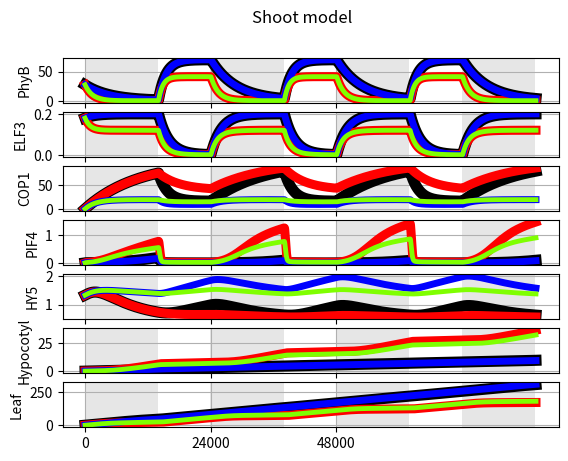
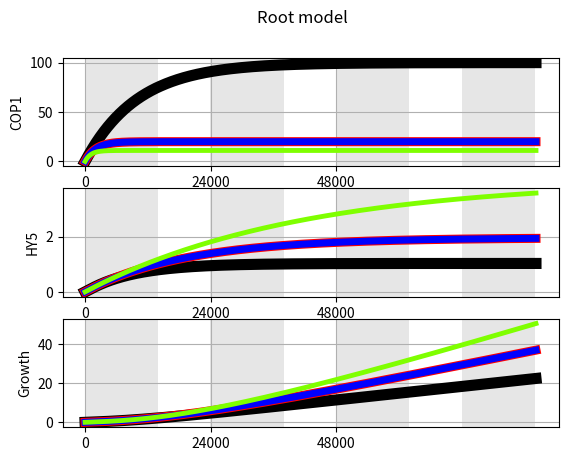
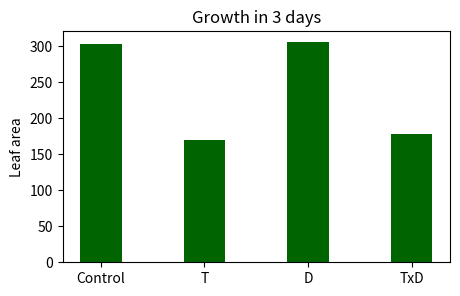
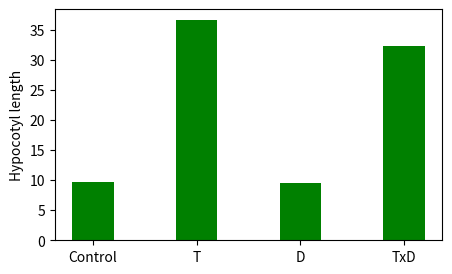
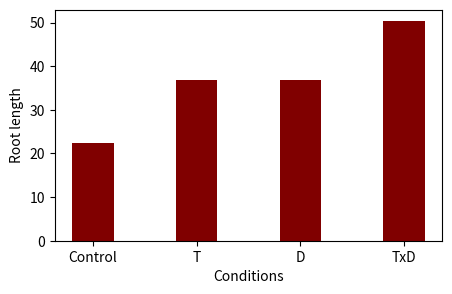
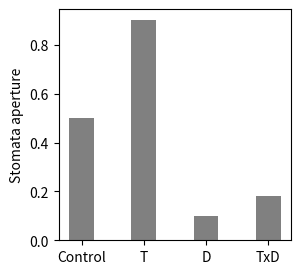

These charts were generated, in order, by the following Python code:
# Model organs: hypocotyl+leaf, root.
# Functions: Respiration (light,T), StomataOpen (T,D,light)
# Need to include: leaf angle, petiole length, photosynthetic activity based on leaf area,
# sink strenghts (fixed then dynamic), carbon consumption (growth constrained by its availability)
# and storage in starch. Water should be further considered in Farquhar

# Future steps: 1. how this partitionaning is affected by TxD (HY5->SWEET)?
# 2. light-dark cycle differences in C allocation (into or out of starch)
# 3. stomata opening model should be more elaborate, i.e. exploit efforts from Reka Albert and add Bergmann dev.

# FSPM ref
# 2019 https://academic.oup.com/jxb/article/70/9/2463/5336616
# 2022 https://academic.oup.com/insilicoplants/article/4/2/diac010/6594971

import numpy
from scipy.integrate import odeint
import matplotlib.pyplot as plt
import math
from matplotlib.patches import Rectangle


# Notation
# Production pVariable
# Decay decayVariable - not dVariable because that is the ODE
# Half-rate hrVariable
# Inactivation iVariable
# Activation aVariable
# Association ass
# Dissociation diss
# Growth gOrgan

# Hypocotyl model - just need to include sat regulation in PIF4 sequestration
def hypocotyl(a, t, ABA, Temp, lighttime, light):
    hrCOP1 = 25
    hrABA = 0.5
    hrPhyB = 25
    hrPIF4 = 0.4
    basalgrowth = 0.1
    decayPhyB = 0.01
    pPhyB = 100 * decayPhyB
    aLPhyB = 0.5
    iTPhyB = 0.5
    iPhyB = 0.2  # Revisar porque PhyB no se esta regulando...
    decayELF3 = 0.001
    pELF3 = 100 * decayELF3
    decayELF3 = 0.001 * 500  # decay has to be huge to recover nice COP1 pattern
    iELF3 = 0.4
    aELF3 = 0.1
    decayPIF4 = 0.001
    pPIF4 = 100 * decayPIF4 / 2
    pPIF4T = 100 * decayPIF4 / 2
    decayPIF4PhyB = 0.001 * 2
    seqPIF4 = 0.4
    seqinvPIF4 = 0.2  # This needs improvement- should be modelled as protein complexes...
    decayCOP1 = 0.1
    pCOP1 = 100 * decayCOP1
    decayCOP1nucleus = 0.5  # COP1 needs improvement - should be modelled as a cytoplasmic and a nuclear pool
    decayHY5 = 0.001
    pHY5 = 100 * decayHY5
    decayHY5COP1 = 0.01 * 20
    growthrate = 5
    PhyBi = a[0]
    PhyBa = a[1]
    ELF3a = a[2]
    ELF3i = a[3]
    PIF4 = a[4]
    PIF4seq = a[5]
    COP1 = a[6]
    HY5 = a[7]
    Carbon = a[10]
    PhyBregulation = PhyBa * PhyBa / (PhyBa * PhyBa + hrPhyB * hrPhyB)
    dPhyBi = pPhyB - decayPhyB * PhyBi - light * aLPhyB * PhyBi + Temp * iTPhyB * PhyBa + iPhyB * PhyBa
    dPhyBa = light * aLPhyB * PhyBi - Temp * iTPhyB * PhyBa - iPhyB * PhyBa - decayPhyB * PhyBa
    dELF3a = abs(1 - light) * pELF3 - decayELF3 * ELF3a - Temp * iELF3 * ELF3a + aELF3 * ELF3i
    dELF3i = Temp * iELF3 * ELF3a - aELF3 * ELF3i - decayELF3 * ELF3i
    dPIF4 = pPIF4 + pPIF4T * Temp - decayPIF4 * PIF4 - decayPIF4PhyB * PhyBa * PIF4 - seqPIF4 * PIF4 * (
                HY5 + PhyBa + ELF3a) + seqinvPIF4 * PIF4seq
    dPIF4seq = seqPIF4 * PIF4 * (
                HY5 + PhyBa + ELF3a) - seqinvPIF4 * PIF4seq - decayPIF4 * PIF4seq - decayPIF4PhyB * PhyBa * PIF4seq
    #    dCOP1=pCOP1-decayCOP1*COP1-decayCOP1nucleus*COP1*(ABA*ABA/(ABA*ABA+hrABA*hrABA)+PhyBa*PhyBa/(PhyBa*PhyBa+hrPhyB*hrPhyB))
    dCOP1 = pCOP1 - decayCOP1 * COP1 - decayCOP1nucleus * COP1 * (ABA * ABA / (ABA * ABA + hrABA * hrABA) + (
                -0.7 * Temp + 1) * light)  # light nuclear regulation was poorly modelled
    # COP1 decay looks slower in lightxT Nieto 22 (light*(Temp-22)/6) - they modelled it as an increas light production! mech is via decay! this is my px
    # Equation so that 22 is 1 and 28 is lower (0.5) -0.5*Temp+1
    # Nieto paper claims COP1 increased activity in light period is what matter for therm
    dHY5 = pHY5 - decayHY5 * HY5 - decayHY5COP1 * HY5 * COP1 * COP1 / (
                COP1 * COP1 + hrCOP1 * hrCOP1)  # Improves HY5 in control
    dGrowth = basalgrowth + (1 - basalgrowth) * PIF4 * PIF4 / (PIF4 * PIF4 + hrPIF4 * hrPIF4)
    dLeaf = basalgrowth + (1 - basalgrowth) * hrPIF4 * hrPIF4 / (
                PIF4 * PIF4 + hrPIF4 / 2 * hrPIF4 / 2)  # should be via HY5+
    # HY5 promotes cotyledon expansion https://journals.plos.org/plosgenetics/article?id=10.1371/journal.pgen.1004416
    # Thermom involves reduction in leaf blade size https://www.sciencedirect.com/science/article/pii/S1369526622000607
    dCarbon1 = 0
    return (dPhyBi, dPhyBa, dELF3a, dELF3i, dPIF4, dPIF4seq, dCOP1, dHY5, dGrowth, dLeaf, dCarbon1)


# Saturation in pif4 seq to recover TxD in hypocotyl

# root model - with saturating functions for regulation (think of meaning for T sensing)
def root(a, t, ABA, Temp, lighttime, light):
    hrABA = 0.5
    hrTemp = 0.5
    hrCOP1 = 20
    hrHY5 = 2
    basalgrowth = 0.1
    decayCOP1 = 0.1
    pCOP1 = 100 * decayCOP1
    decayCOP1nucleus = 0.5
    decayHY5 = 0.001
    pHY5 = 100 * decayHY5
    decayHY5COP1 = 0.01 * 10
    growthrate = 5
    COP1 = a[0]
    HY5 = a[1]
    Carbon = a[3]
    dCOP1 = pCOP1 - decayCOP1 * COP1 - decayCOP1nucleus * COP1 * (
                ABA * ABA / (ABA * ABA + hrABA * hrABA) + Temp * Temp / (Temp * Temp + hrTemp * hrTemp))
    dHY5 = pHY5 - decayHY5 * HY5 - decayHY5COP1 * HY5 * COP1 * COP1 / (COP1 * COP1 + hrCOP1 * hrCOP1)
    dGrowth = basalgrowth + (1 - basalgrowth) * HY5 * HY5 / (HY5 * HY5 + hrHY5 * hrHY5)  # updated this one
    dCarbon = 0
    return (dCOP1, dHY5, dGrowth, dCarbon)


# Respiration model
# simple explanation of Farquhar model: https://biocycle.atmos.colostate.edu/shiny/photosynthesis/
# Code from the site is in R, here I translated it to Python

def farquhar(Vmax=50, Jmax=100, APAR=500, ci=30, tempC=26):
    # Model inputs:
    # V.max = maximum rubisco-limited rate in micromoles per (m^2 sec) - Stomata should come here?
    # J.max = maximum light-limited rate in micromoles per (m^2 sec)
    # APAR = absorbed photosynthetically-active radiation in micromoles per (m^2 sec)
    # c.i = intercellular CO2 partial pressure in Pascals (roughly ppm/10)
    # temp.C = leaf temperature (Celsius)

    # Return value = net carbon assimilation (micromoles CO2 per m^2 of leaf area per second)

    # Some local parameters we need (adjusted for temperature according to Collatz 91)
    psfc = 101325  # surface air pressure (Pascals)
    Oi = 0.209 * psfc  # oxygen partial pressure in chloroplast

    # Adjust some parameters for temperature according to Collatz et al (1991) Table A1
    tau = 2600 * 0.57 ** ((tempC - 25) / 10)  # CO2/O2 specificity ratio for rubisco
    gamma = Oi / (2 * tau)  # CO2 compensation point (Pascals, Collatz A3)
    Kc = 30 * 2.1 ** ((tempC - 25) / 10)  # Michaelis constant for carboxylation (Pascals)
    Ko = 30000 * 1.2 ** ((tempC - 25) / 10)  # Michaelis constant for oxidation (Pascals)

    # Temp-adjusted maximum carboxylation rate
    cold = 10.
    hot = 40.
    slopecold = .25
    slopeheat = .4
    coldinhibition = 1 + math.exp(slopecold * (cold - tempC))
    heatinhibition = 1 + math.exp(slopeheat * (tempC - hot))
    Vm = Vmax * 2.1 ** ((tempC - 25) / 10) / (coldinhibition * heatinhibition)

    # Temp-adjusted leaf respiration
    Rd = 0.015 * Vm * 2.4 ** ((tempC - 25) / 10) / (1. + math.exp((1.3 * (tempC - 55))))

    # Solution of quadratic (Bonan 17.8)
    a = 0.7
    b = -(Jmax + 0.385 * APAR)
    c = 0.385 * Jmax * APAR
    J1 = (-b + math.sqrt(b ** 2 - 4 * a * c)) / (2 * a)
    J2 = (-b - math.sqrt(b ** 2 - 4 * a * c)) / (2 * a)
    J = min(J1, J2)

    # Rubisco-limited rate of photosynthesis
    wc = Vm * (ci - gamma) / (ci + Kc * (1 + Oi / Ko))  # Collatz A5 or Bonan 17.6

    # Light-limited rate of photosynthesis
    wj = J * (ci - gamma) / (4 * (ci + 2 * gamma))  # Bonan 17.7 or Collatz A2

    # Sink-limited rate of photosynthesis     # Collatz A7
    ws = Vm / 2

    # Net assimilation
    An = min(wc, wj, ws) - Rd

    return (An)


# Need to check references and parameters for At

def StomataOpen(Temp, ABA, light):  # Temp: 0 is 21, 1 is 27
    hrTemp = 0.5
    hrABA = 0.5
    basalOpening = 0.5
    Stomata = light * (basalOpening + (1 - basalOpening) * Temp * Temp / (Temp * Temp + hrTemp * hrTemp)) * (
                hrABA * hrABA / (ABA * ABA + hrABA * hrABA))
    return (Stomata)


# This is assimilated CO2 per unit of area in leaves. Then multiply this by leaf area variable and get total C budget
farquhar(Vmax=100 * StomataOpen(0, 1, 1), Jmax=100, APAR=500, ci=30, tempC=27)

ai = numpy.zeros(4)
ai[0] = StomataOpen(0, 0, 1)  # Optimal
ai[1] = StomataOpen(1, 0, 1)  # 28
ai[2] = StomataOpen(0, 1, 1)  # D
ai[3] = StomataOpen(1, 1, 1)  # 28xD

print(ai)


# Simulating all TxD conditions

# We assume growth only occurs at night. We assume partition is 0.5 shoot, 0.5 root
shootAllocation = 0.5
rootAllocation = 1 - shootAllocation

# here you save final "size" after n days
growth_saving_shoot = numpy.zeros(4)
growth_saving_leaf = numpy.zeros(4)
growth_saving_root = numpy.zeros(4)

days = 3
variablesModel = 9 + 1 + 1
variablesModel_r = 3 + 1
ABA = 1
Temp = 1
lighttime = 10
light = 0

tosave = -1

# here you save every light-dark period for n days, 4 TxD conditions
Stomata = numpy.zeros((days * 2, 4))
Carbon = numpy.zeros((days * 2, 4))

fig, mon = plt.subplots(7)
fig.suptitle('Shoot model')
colores = ("black", "red", "blue", "chartreuse")

fig, mon1 = plt.subplots(3)
fig.suptitle('Root model')

for ABA in range(0, 2, 1):
    for Temp in range(0, 2, 1):
        if (Temp == 0):
            tempfarq = 21
        else:
            tempfarq = 26
            # Shoot - IC for "pre-trained" system (bcs dark and light cycle)
        a = (7.26269075e+01, 2.73423925e+01, 1.79060814e-01, 0.00000000e+00,
             8.69945605e-03, 5.27419825e-01, 7.15477948e-01, 1.33320414e+00,
             0, 0, 0)
        b = (ABA, Temp, lighttime, light)  # inputs for ODE
        helper = 24 - lighttime  # start with dark
        t = numpy.linspace(0, helper, 1001 * helper)  # 11 points across 1-10
        plantState = [0] * variablesModel
        plantState = odeint(hypocotyl, a, t, b)
        a = plantState[1000 * helper][:]  # Saving final state for next light cycle

        # Root
        a_r = (0, 0, 0, 0)
        plantState_r = [0] * variablesModel_r
        plantState_r = odeint(root, a_r, t, b)
        a_r = plantState_r[1000 * helper][:]

        daystosave = -1
        tosave += 1

        for day in range(days):
            light = 1
            b = (ABA, Temp, lighttime, light)
            t = numpy.linspace(0, lighttime, 1001 * lighttime)  # 11 points across 1-10
            # Shoot
            out = [0] * variablesModel
            out = odeint(hypocotyl, a, t, b)
            plantState = numpy.concatenate((plantState, out))
            a = out[1000 * lighttime][:]
            # Root
            out_r = [0] * variablesModel_r
            out_r = odeint(root, a_r, t, b)
            plantState_r = numpy.concatenate((plantState_r, out_r))
            a_r = out_r[1000 * lighttime][:]

            daystosave += 1
            # p4help=out[1000*lighttime][4]
            Stomata[daystosave, tosave] = StomataOpen(Temp, ABA, light)
            Carbon[daystosave, tosave] = max(0, farquhar(Vmax=100 * StomataOpen(Temp, ABA, light), Jmax=100 * light,
                                                         APAR=500, ci=30, tempC=tempfarq) * out[1000 * lighttime][9], 0)

            light = 0
            b = (ABA, Temp, lighttime, light)
            helper = 24 - lighttime
            t = numpy.linspace(0, helper, 1001 * helper)  # 11 points across 1-10
            # Shoot
            out = [0] * variablesModel
            out = odeint(hypocotyl, a, t, b)
            plantState = numpy.concatenate((plantState, out))
            # here i am using leaf area to define carbon equation... very strange
            #            out[1000*helper][:]=shootAllocation*max(0,farquhar(Vmax=100*StomataOpen(Temp,ABA),Jmax=100*light,APAR=500,ci=30,tempC=tempfarq)*out[1000*helper][9])
            a = out[1000 * helper][:]
            # Root
            out_r = [0] * variablesModel_r
            out_r = odeint(root, a_r, t, b)
            plantState_r = numpy.concatenate((plantState_r, out_r))
            #            out_r[1000*helper][3]=rootAllocation*max(0,farquhar(Vmax=100*StomataOpen(Temp,ABA),Jmax=100*light,APAR=500,ci=30,tempC=tempfarq)*out[1000*helper][9])
            a_r = out_r[1000 * helper][:]

            daystosave += 1
            # p4help=out[1000*helper][4]
            Stomata[daystosave, tosave] = StomataOpen(Temp, ABA, light)
            Carbon[daystosave, tosave] = max(0, farquhar(Vmax=100 * StomataOpen(Temp, ABA, light), Jmax=100 * light,
                                                         APAR=500, ci=30, tempC=tempfarq) * out[1000 * helper][9])

        ai = numpy.shape(plantState[:, [8]])
        growth_saving_shoot[tosave] = plantState[ai[0] - 1, [8]]
        growth_saving_leaf[tosave] = plantState[ai[0] - 1, [9]]
        growth_saving_root[tosave] = plantState_r[ai[0] - 1, [2]]

        # Plot
        mon[0].plot(plantState[:, [1]], colores[tosave], lw=8 - tosave * 1.5, label="PhyB")
        mon[1].plot(plantState[:, [2]], colores[tosave], lw=8 - tosave * 1.5, label="ELF3")
        mon[2].plot(plantState[:, [6]], colores[tosave], lw=8 - tosave * 1.5, label="COP1")
        mon[3].plot(plantState[:, [4]], colores[tosave], lw=8 - tosave * 1.5, label="PIF4")
        mon[4].plot(plantState[:, [7]], colores[tosave], lw=8 - tosave * 1.5, label="HY5")
        mon[5].plot(plantState[:, [8]], colores[tosave], lw=8 - tosave * 1.5, label="Hypocotyl growth")
        mon[6].plot(plantState[:, [9]], colores[tosave], lw=8 - tosave * 1.5, label="Leaf growth")

        mon1[0].plot(plantState_r[:, [0]], colores[tosave], lw=8 - tosave * 1.5, label="COP1")
        mon1[1].plot(plantState_r[:, [1]], colores[tosave], lw=8 - tosave * 1.5, label="HY5")
        mon1[2].plot(plantState_r[:, [2]], colores[tosave], lw=8 - tosave * 1.5, label="Growth")

names = ("PhyB", "ELF3", "COP1", "PIF4", "HY5", "Hypocotyl", "Leaf")
namescounter = 0
for mo in mon.flat:
    mo.set(ylabel=names[namescounter])
    namescounter += 1
    mo.grid()
    mo.set_xticks(numpy.arange(0, days * 24000, 24000))
    for k in range(days + 2):  # number of days
        mo.add_patch(Rectangle((-100 + (k - 1) * 24000, -19), 14000, 9999, facecolor='0.9'))

names = ("COP1", "HY5", "Growth")
namescounter = 0
for mo in mon1.flat:
    mo.set(ylabel=names[namescounter])
    namescounter += 1
    mo.grid()
    mo.set_xticks(numpy.arange(0, days * 24000, 24000))
    for k in range(days + 2):  # number of days
        mo.add_patch(Rectangle((-100 + (k - 1) * 24000, -19), 14000, 9999, facecolor='0.9'))

plt.savefig("output.pdf", format="pdf", bbox_inches="tight")
plt.show();
growth_saving_shoot



####### plots
fig = plt.figure(figsize = (5, 3))
values=("Control","T","D","TxD")
plt.bar(values,growth_saving_leaf, color ='darkgreen',
        width = 0.4)
#plt.xlabel("Conditions")
plt.ylabel("Leaf area")
plt.title("Growth in 3 days")

plt.show();

fig = plt.figure(figsize = (5, 3))
values=("Control","T","D","TxD")
plt.bar(values,growth_saving_shoot, color ='green',
        width = 0.4)
#plt.xlabel("Conditions")
plt.ylabel("Hypocotyl length")
#plt.title("Growth in 3 days")

plt.show();

fig = plt.figure(figsize = (5, 3))
plt.bar(values,growth_saving_root, color ='maroon',
        width = 0.4)

plt.xlabel("Conditions")
plt.ylabel("Root length")
#plt.title("Growth in 3 days")

plt.show();

#Carbon

fig = plt.figure(figsize = (3, 3))
values=("Control","T","D","TxD")
plt.bar(values,Stomata[0][:], color ='grey', width = 0.4)
plt.ylabel("Stomata aperture")

plt.show();



